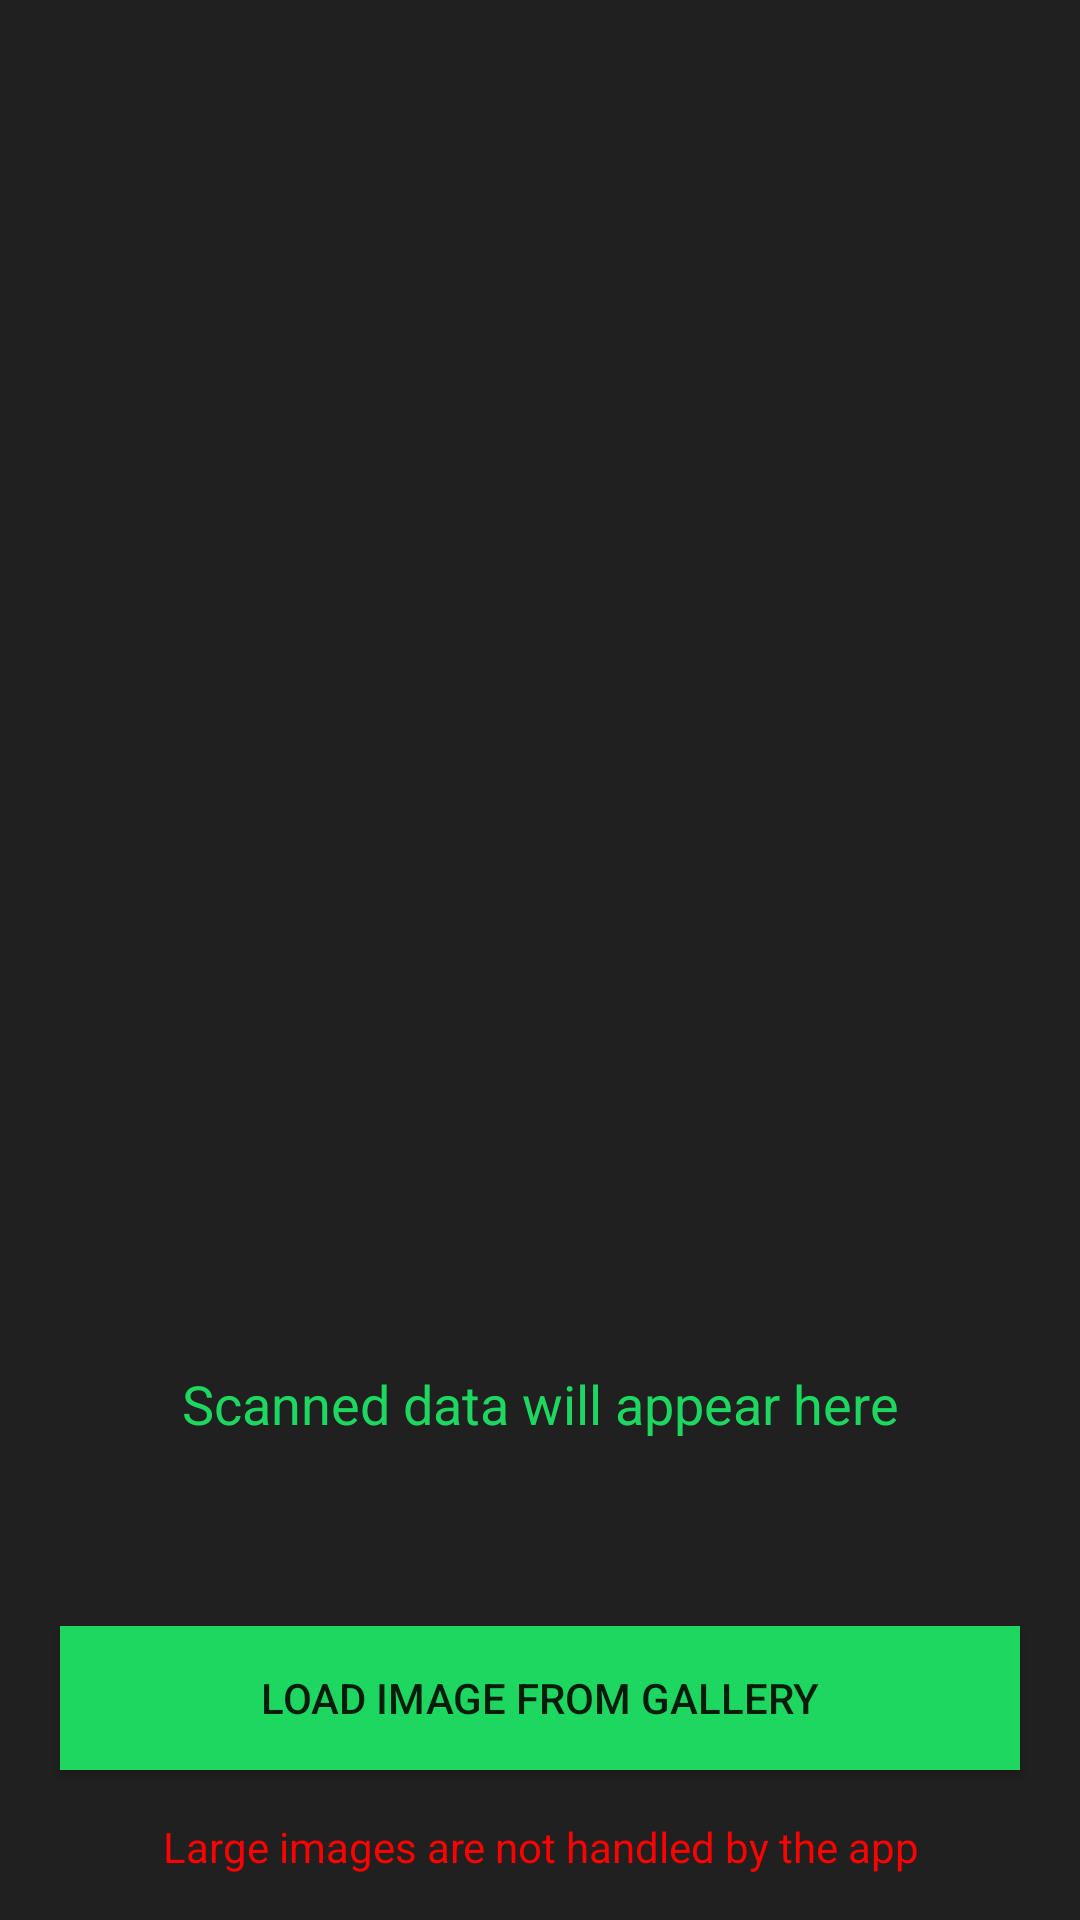

Produce the Android XML layout that renders to this screen, including the resource entries it uses.
<!-- AndroidManifest.xml: application theme Theme.QRKode -->
<!-- res/layout/activity_open_img.xml -->
<?xml version="1.0" encoding="utf-8"?>
<RelativeLayout xmlns:android="http://schemas.android.com/apk/res/android"
    xmlns:app="http://schemas.android.com/apk/res-auto"
    xmlns:tools="http://schemas.android.com/tools"
    android:layout_width="match_parent"
    android:layout_height="match_parent"
    android:background="@color/black_1"
    style="@style/AppTheme.MaterialTheme"
    tools:context=".activity_open_img"
    >





        <ImageView
            android:id="@+id/idIVgalImg"
            android:layout_width="match_parent"
            android:layout_height="match_parent"
            android:layout_centerInParent="true" />

        <TextView
            android:id="@+id/idTVScanData"
            android:layout_width="match_parent"
            android:layout_height="wrap_content"
            android:layout_alignParentBottom="true"
            android:layout_marginBottom="150dp"
            android:background="@color/black_1"
            android:gravity="center"
            android:padding="10dp"
            android:text="Scanned data will appear here"
            android:textAlignment="center"
            android:textAllCaps="false"
            android:textColor="@color/yellow"
            android:textSize="18sp" />

        <Button
            android:id="@+id/idBtnGal"
            android:layout_width="match_parent"
            android:layout_height="wrap_content"
            android:layout_marginStart="20dp"
            android:layout_marginEnd="20dp"
            android:layout_marginTop="30dp"
            android:gravity="center"
            android:layout_alignParentBottom="true"
            android:layout_marginBottom="50sp"
            android:text="Load image from gallery"
            android:padding="10dp"
            android:background="@drawable/btnback"
            />

        <TextView
            android:id="@+id/idTVnotice"
            android:layout_width="match_parent"
            android:layout_height="wrap_content"
            android:layout_alignParentBottom="true"
            android:layout_marginBottom="5dp"
            android:background="@color/black_1"
            android:gravity="center"
            android:padding="10dp"
            android:text="Large images are not handled by the app"
            android:textAlignment="center"
            android:textAllCaps="false"
            android:textColor="@color/red"
            android:textSize="14sp" />

</RelativeLayout>
<!-- resources referenced by this layout -->
<resources>
  <color name="black_1">#202020</color>
  <color name="red">#ff0000</color>
  <color name="yellow">#1ed760</color>
  <!-- drawable btnback (drawable) -->
  <?xml version="1.0" encoding="utf-8"?>
  <shape android:shape="rectangle" xmlns:android="http://schemas.android.com/apk/res/android">
  
      <solid android:color="@color/yellow"/>
  
  </shape>
  <style name="AppTheme.MaterialTheme" parent="Theme.MaterialComponents.Light.DarkActionBar">
          <item name="windowNoTitle">true</item>
          <item name="windowActionBar">false</item>
          <item name="colorPrimary">@color/yellow</item>
          <item name="colorBackgroundFloating">@color/yellow</item>
          <item name="colorAccent">@color/white</item>
  
      </style>
  <style name="Theme.QRKode" parent="Theme.MaterialComponents.DayNight.NoActionBar">
          
          <item name="colorPrimary">@color/purple_500</item>
          <item name="colorPrimaryVariant">@color/purple_700</item>
          <item name="colorOnPrimary">@color/white</item>
          
          <item name="colorSecondary">@color/teal_200</item>
          <item name="colorSecondaryVariant">@color/teal_700</item>
          <item name="colorOnSecondary">@color/black</item>
          
          <item name="android:statusBarColor" tools:targetApi="l">?attr/colorPrimaryVariant</item>
          
      </style>
  <color name="white">#FFFFFFFF</color>
  <color name="purple_500">#1ed760</color>
  <color name="purple_700">#292D36</color>
  <color name="teal_200">#FF03DAC5</color>
  <color name="teal_700">#FF018786</color>
  <color name="black">#FF000000</color>
</resources>
